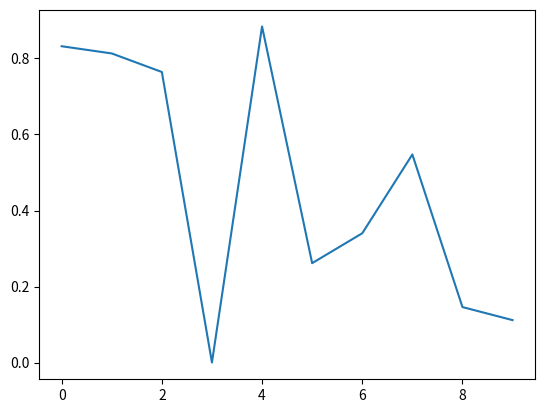

Write the Python code that produced this figure.
"""
	Matplotlib event handling. Code taken from or adapted from examples here:
	https://matplotlib.org/users/event_handling.html
	
	Preston Huft, April 2019
	To run one of the examples, make sure all others are commented out. 
"""

import matplotlib.pyplot as plt
import numpy as np
import time

###############################################################################
## EX. 1: PRINT MOUSE CLICK EVENT DATA WHEN CLICK AREA IS WITHIN THE FIGURE
###############################################################################

# Generic plot
# fig, ax = plt.subplots()
# ax.plot(np.random.rand(10))

# def onclick(event):
	# """Show click data if click occurs in the region of the plot in the 
		# figure."""
	# print('%s click: button=%d, x=%d, y=%d, xdata=%f, ydata=%f' %
		  # ('double' if event.dblclick else 'single', event.button,
		   # event.x, event.y, event.xdata, event.ydata))

# cid = fig.canvas.mpl_connect('button_press_event', onclick)
# plt.show()

# fig.canvas.mpl_disconnect(cid)

###############################################################################
## EX. 2: PRINT KEYPRESS EVENT DATA
###############################################################################

# Generic plot to be used with all examples
fig, ax = plt.subplots()
ax.plot(np.random.rand(10))

def onkeypress(event):
	"""Show key press data while plot is shown."""
	print('key pressed: ', event.key)
	
cid = fig.canvas.mpl_connect('key_press_event',onkeypress)
plt.show()

fig.canvas.mpl_disconnect(cid)

###############################################################################
## EX. 3: CHANGE GLOBAL VARIABLE ON KEYPRESS
###############################################################################

# def onkeypress(event):
	# """Show key press data while plot is shown. """
	# key = event.key
	# print('key pressed: ', key)
	
	# global phi # access the global var
	# phi+=1
	
	# if key == "ctrl+c":
		# fig.canvas.mpl_disconnect(cid) # disconnect the listener

# fig, ax = plt.subplots()
# xpts = np.linspace(0,10,num=100)
# phi = 0
# line, = ax.plot(xpts,np.sin(xpts))

# turn on the event listener. this MUST be placed after the figure has been
# instantiated, and before the plot is shown.  
# cid = fig.canvas.mpl_connect('key_press_event',onkeypress)

# plt.ion()
# plt.show()

# while True:
	# try:
		# time.sleep(.1)
		# line.set_data(xpts,np.sin(xpts+phi))
		# fig.canvas.draw()
		# fig.canvas.flush_events()
	# except KeyboardInterrupt:
		# raise
